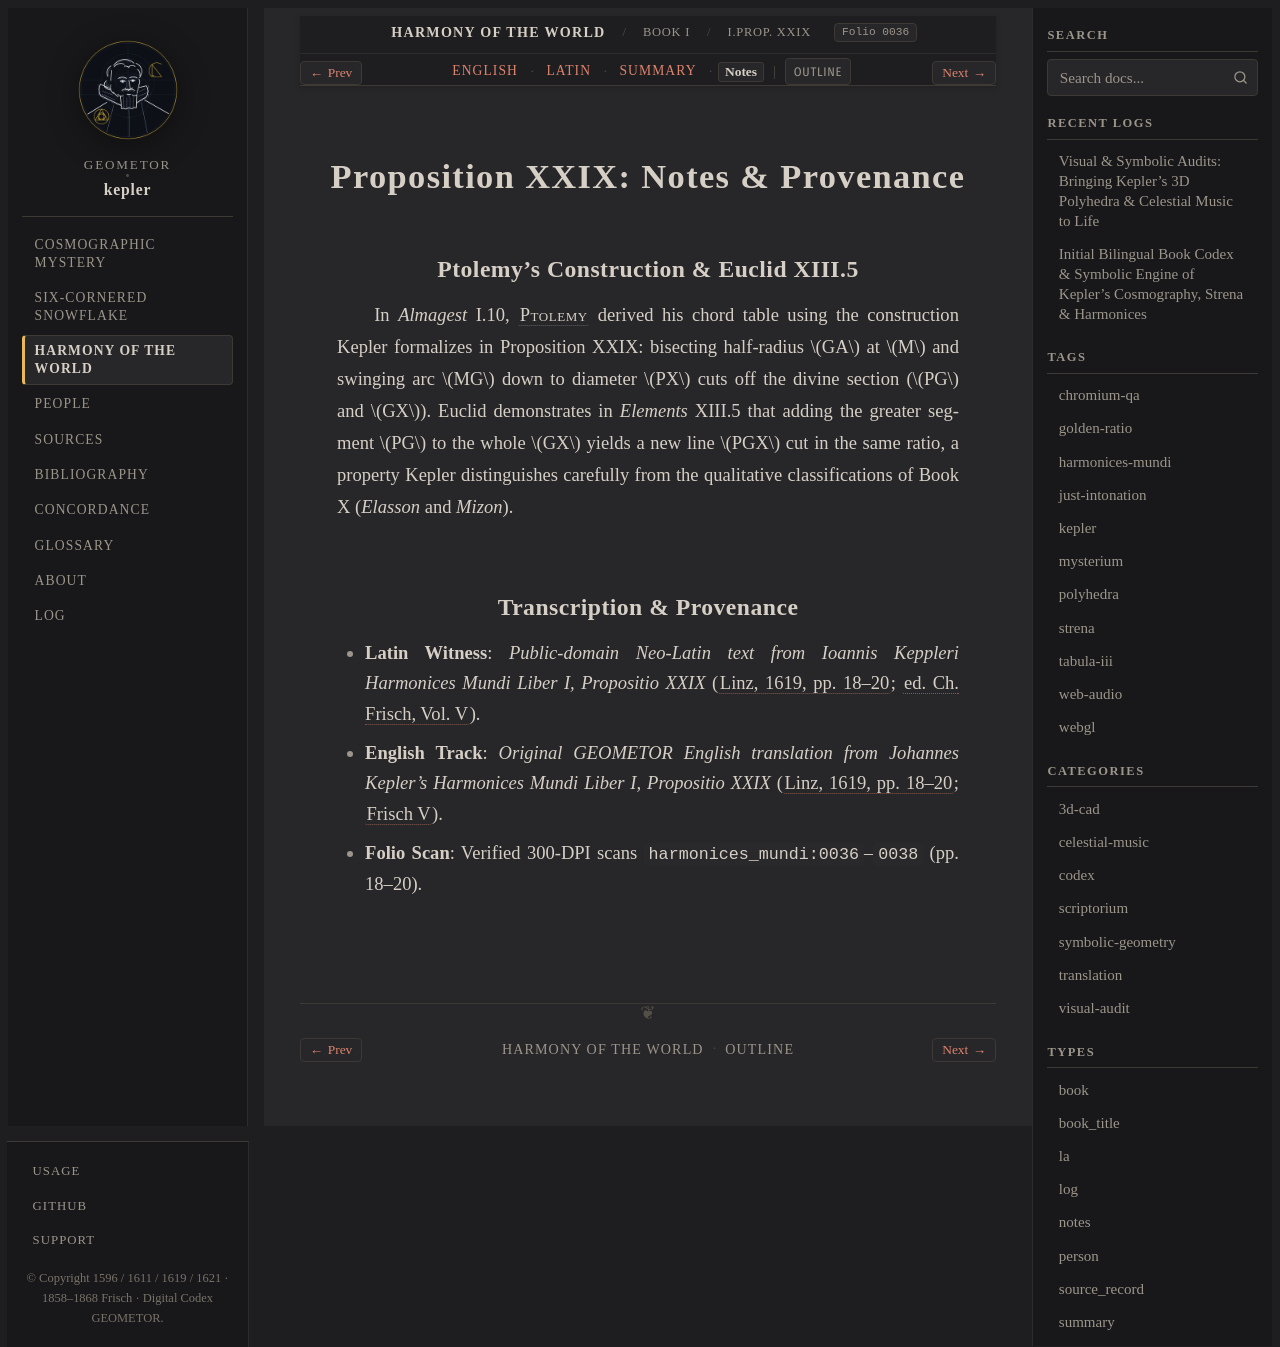

repository: geometor/kepler · page: harmonices_mundi/liber_i/prop_29/notes.html · generator: sphinx

:type: notes
:layout: book
:canonical_id: I.Prop. XXIX
:order: 27
:folio: harmonices_mundi:0036

.. _hm-liber-i-prop_29-notes:

Proposition XXIX: Notes & Provenance
====================================

Ptolemy's Construction & Euclid XIII.5
--------------------------------------

In *Almagest* I.10, :person:`Ptolemy <ptolemy>` derived his chord table using the construction Kepler formalizes in Proposition XXIX: bisecting half-radius :math:`GA` at :math:`M` and swinging arc :math:`MG` down to diameter :math:`PX` cuts off the divine section (:math:`PG` and :math:`GX`). Euclid demonstrates in *Elements* XIII.5 that adding the greater segment :math:`PG` to the whole :math:`GX` yields a new line :math:`PGX` cut in the same ratio, a property Kepler distinguishes carefully from the qualitative classifications of Book X (*Elasson* and *Mizon*).

Transcription & Provenance
--------------------------

* **Latin Witness**: *Public-domain Neo-Latin text from Ioannis Keppleri Harmonices Mundi Liber I, Propositio XXIX* (:cite:`Linz, 1619, pp. 18–20 <kepler:1619:hm>`; :cite:`ed. Ch. Frisch, Vol. V <frisch:1864:v5>`).
* **English Track**: *Original GEOMETOR English translation from Johannes Kepler's Harmonices Mundi Liber I, Propositio XXIX* (:cite:`Linz, 1619, pp. 18–20 <kepler:1619:hm>`; :cite:`Frisch V <frisch:1864:v5>`).
* **Folio Scan**: Verified 300-DPI scans ``harmonices_mundi:0036``–``0038`` (pp. 18–20).
